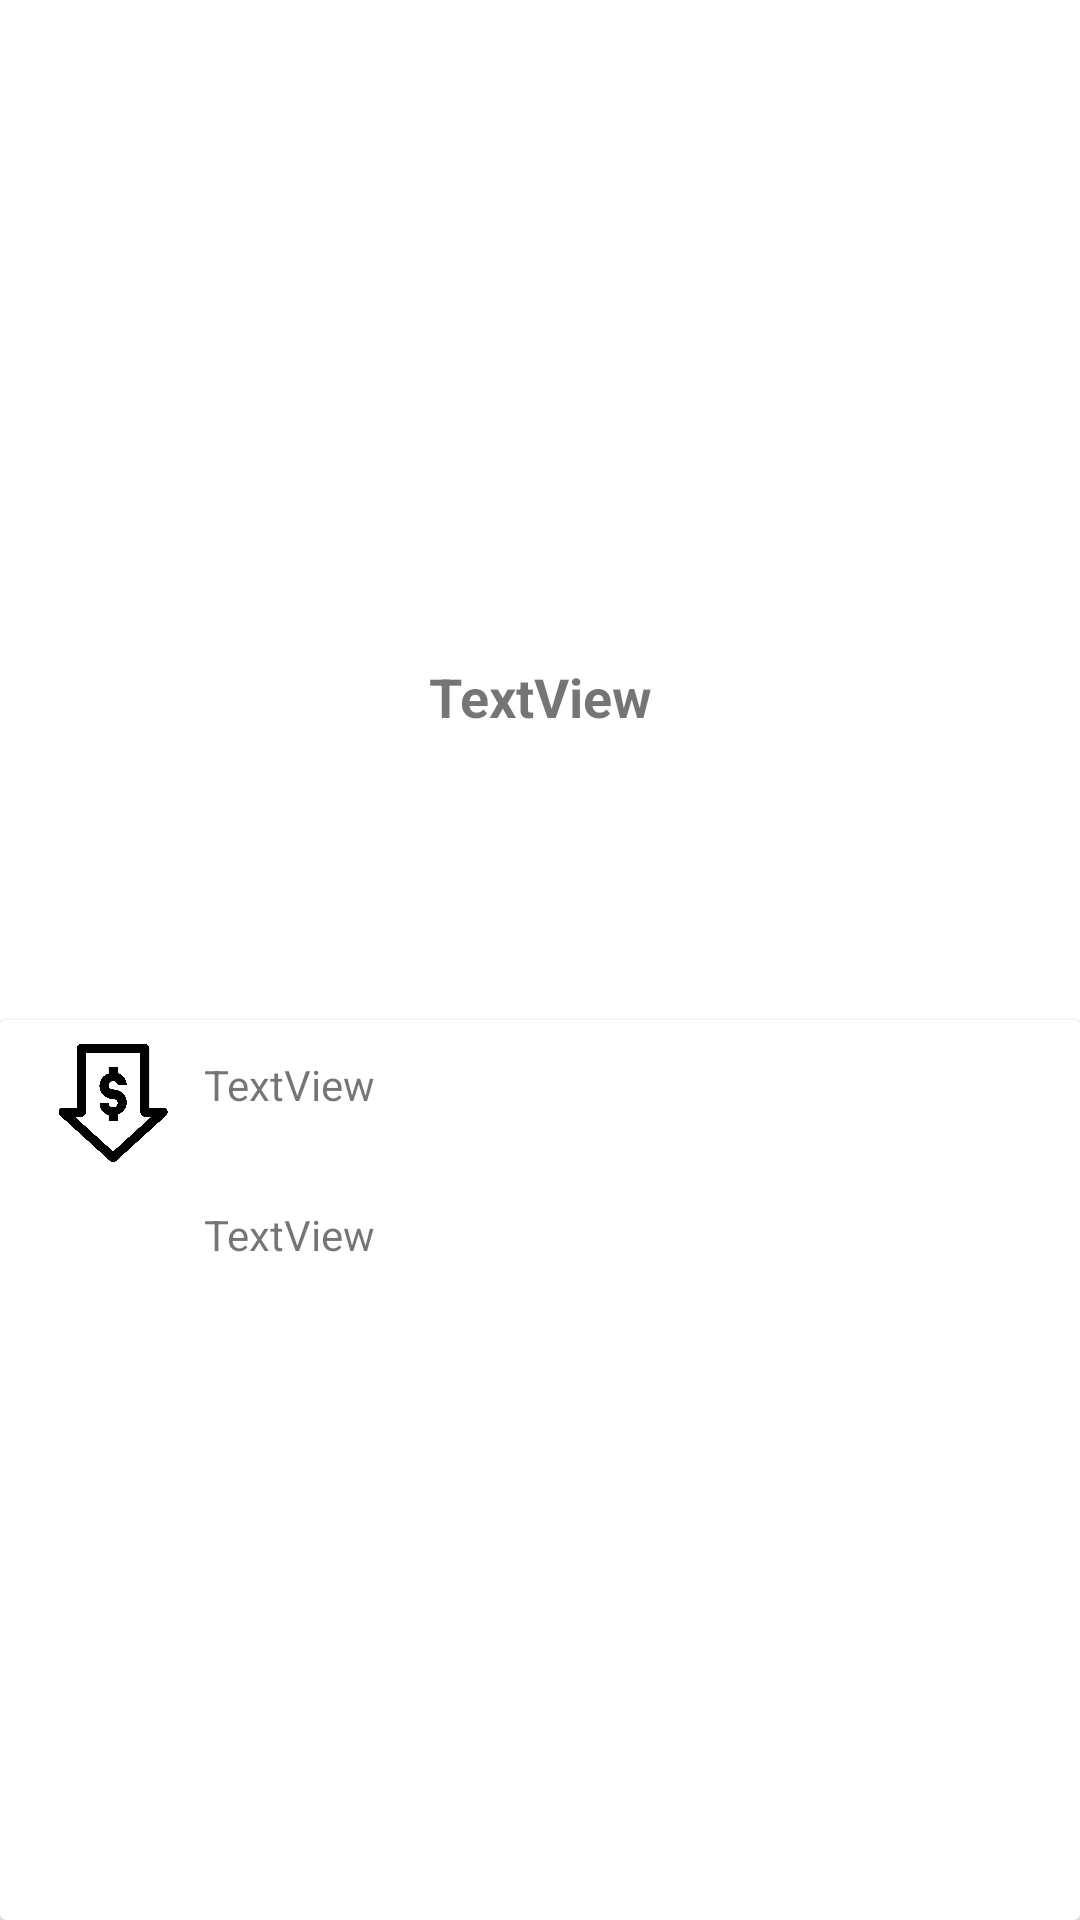

Android layout source for this screen:
<!-- AndroidManifest.xml: application theme Theme.SEPUPUAN -->
<!-- res/layout/activity_detailkuliner.xml -->
<?xml version="1.0" encoding="utf-8"?>
<androidx.constraintlayout.widget.ConstraintLayout xmlns:android="http://schemas.android.com/apk/res/android"
    xmlns:app="http://schemas.android.com/apk/res-auto"
    xmlns:tools="http://schemas.android.com/tools"
    android:layout_width="match_parent"
    android:layout_height="match_parent"
    tools:context=".DetailkulinerActivity">

    <ImageView
        android:id="@+id/_gambarKuliner"
        android:layout_width="0dp"
        android:layout_height="200dp"
        android:scaleType="centerCrop"
        app:layout_constraintEnd_toEndOf="parent"
        app:layout_constraintHorizontal_bias="0.0"
        app:layout_constraintStart_toStartOf="parent"
        app:layout_constraintTop_toTopOf="parent"
        tools:srcCompat="@tools:sample/avatars" />

    <TextView
        android:id="@+id/_namaKuliner"
        android:layout_width="wrap_content"
        android:layout_height="wrap_content"
        android:layout_marginTop="20dp"
        android:text="TextView"
        android:textSize="18sp"
        android:textStyle="bold"
        app:layout_constraintEnd_toEndOf="parent"
        app:layout_constraintStart_toStartOf="parent"
        app:layout_constraintTop_toBottomOf="@+id/_gambarKuliner" />


    <androidx.cardview.widget.CardView
        android:layout_width="match_parent"
        android:layout_height="300dp"
        app:layout_constraintBottom_toBottomOf="parent"
        app:layout_constraintTop_toBottomOf="@+id/_namaKuliner"
        app:layout_constraintVertical_bias="1.0"
        tools:layout_editor_absoluteX="0dp">

        <LinearLayout
            android:layout_width="match_parent"
            android:layout_height="wrap_content"
            android:paddingLeft="8dp"
            android:paddingRight="28dp">

            <ImageView
                android:id="@+id/imageView3"
                android:layout_width="40dp"
                android:layout_height="40dp"
                android:layout_marginStart="10dp"
                android:layout_marginTop="8dp"
                app:srcCompat="@drawable/ic_prc" />

            <TextView
                android:id="@+id/_hargaKuliner"
                android:layout_width="match_parent"
                android:layout_height="wrap_content"
                android:layout_marginLeft="10dp"
                android:layout_marginTop="12dp"
                android:text="TextView"
                android:textSize="14dp" />
        </LinearLayout>

        <LinearLayout
            android:layout_width="match_parent"
            android:layout_height="wrap_content"
            android:layout_marginTop="50dp"
            android:paddingLeft="8dp"
            android:paddingRight="28dp">

            <ImageView
                android:id="@+id/imageView2"
                android:layout_width="40dp"
                android:layout_height="40dp"
                android:layout_marginStart="10dp"
                android:layout_marginTop="8dp"
                app:srcCompat="@drawable/ic_loc" />

            <TextView
                android:id="@+id/_alamatKuliner"
                android:layout_width="match_parent"
                android:layout_height="wrap_content"
                android:layout_marginLeft="10dp"
                android:layout_marginTop="12dp"
                android:text="TextView"
                android:textSize="14dp" />
        </LinearLayout>
    </androidx.cardview.widget.CardView>
</androidx.constraintlayout.widget.ConstraintLayout>
<!-- resources referenced by this layout -->
<resources>
  <!-- drawable ic_prc: png bitmap (drawable, 23092 bytes) -->
  <style name="Theme.SEPUPUAN" parent="Theme.MaterialComponents.DayNight.DarkActionBar">
          
          <item name="colorPrimary">@color/yellowgreen</item>
          <item name="colorPrimaryVariant">@color/lightgrey</item>
          <item name="colorOnPrimary">@color/white</item>
          
          <item name="colorSecondary">@color/teal_200</item>
          <item name="colorSecondaryVariant">@color/teal_700</item>
          <item name="colorOnSecondary">@color/black</item>
          
          <item name="android:statusBarColor" tools:targetApi="l">?attr/colorPrimaryVariant</item>
          
      </style>
  <color name="yellowgreen">#9ACD32</color>
  <color name="lightgrey">#DCDCDC</color>
  <color name="white">#FFFFFFFF</color>
  <color name="teal_200">#FF03DAC5</color>
  <color name="teal_700">#FF018786</color>
  <color name="black">#FF000000</color>
</resources>
